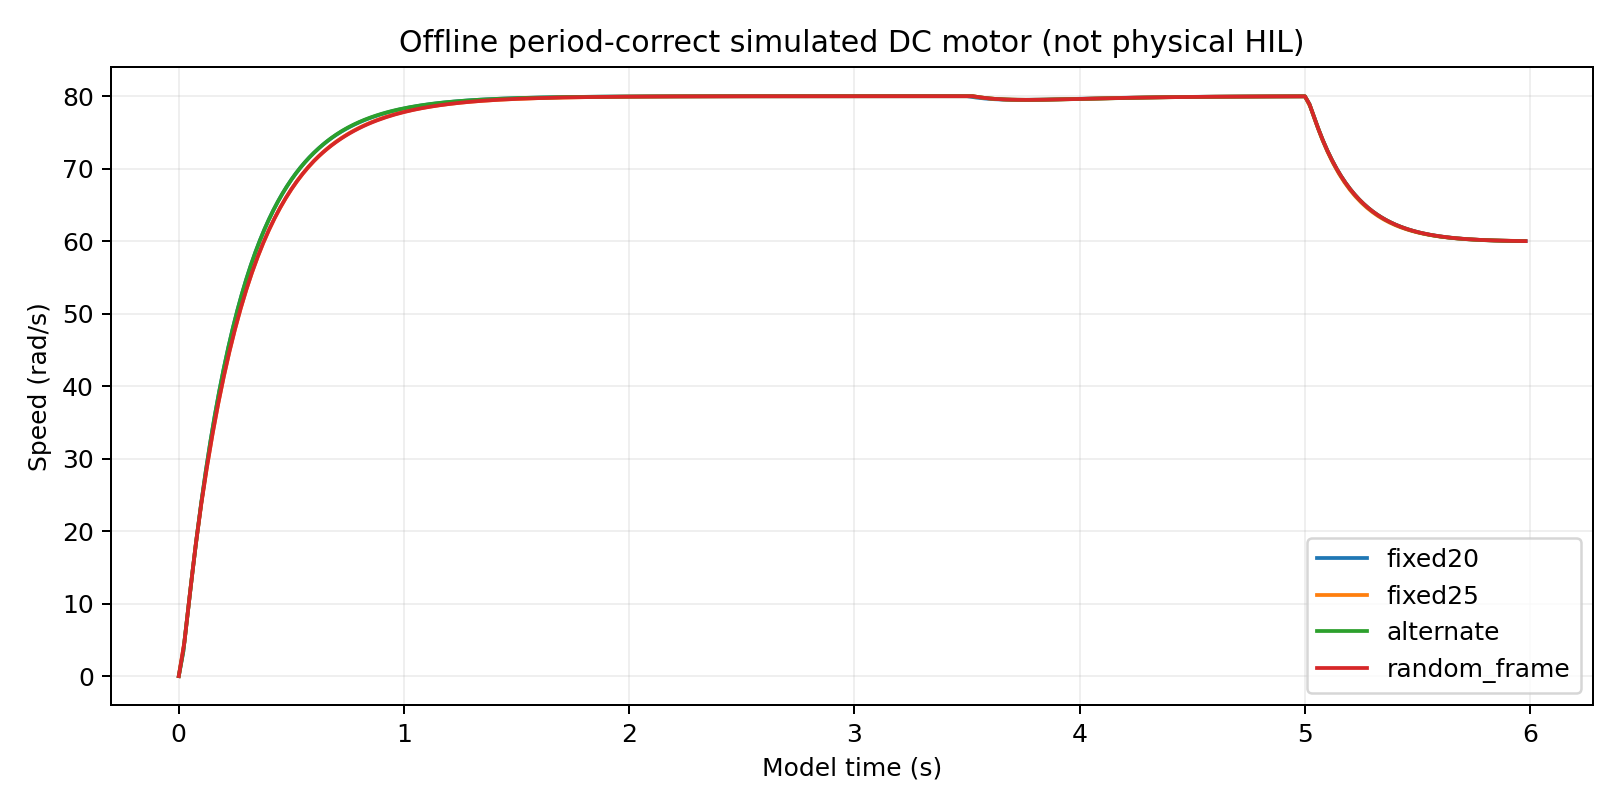

The data file committed next to this chart (first rows):
mode, time_s, period_ms, reference_rad_s, speed_rad_s, current_A, voltage_V, sample_dt_ms
fixed20, 0.0, 20, 80.0, 0.0, 0.0, 12.0, 20.0
fixed20, 0.02, 20, 80.0, 3.369, 5.107, 12.0, 20.0
fixed20, 0.04, 20, 80.0, 8.77, 5.581, 12.0, 20.0
fixed20, 0.06, 20, 80.0, 14.17, 5.41, 11.85, 20.0
fixed20, 0.08, 20, 80.0, 19.24, 5.098, 11.67, 20.0
fixed20, 0.1, 20, 80.0, 23.94, 4.767, 11.49, 20.0
fixed20, 0.12, 20, 80.0, 28.28, 4.454, 11.33, 20.0
fixed20, 0.14, 20, 80.0, 32.27, 4.165, 11.19, 20.0
fixed20, 0.16, 20, 80.0, 35.95, 3.899, 11.05, 20.0
fixed20, 0.18, 20, 80.0, 39.34, 3.655, 10.93, 20.0
fixed20, 0.2, 20, 80.0, 42.46, 3.43, 10.82, 20.0
fixed20, 0.22, 20, 80.0, 45.34, 3.224, 10.72, 20.0
fixed20, 0.24, 20, 80.0, 47.99, 3.034, 10.62, 20.0
fixed20, 0.26, 20, 80.0, 50.44, 2.859, 10.54, 20.0
fixed20, 0.28, 20, 80.0, 52.69, 2.698, 10.46, 20.0
fixed20, 0.3, 20, 80.0, 54.77, 2.55, 10.39, 20.0
fixed20, 0.32, 20, 80.0, 56.69, 2.414, 10.32, 20.0
fixed20, 0.34, 20, 80.0, 58.46, 2.288, 10.26, 20.0
fixed20, 0.36, 20, 80.0, 60.09, 2.173, 10.21, 20.0
fixed20, 0.38, 20, 80.0, 61.6, 2.066, 10.16, 20.0
fixed20, 0.4, 20, 80.0, 62.99, 1.969, 10.11, 20.0
fixed20, 0.42, 20, 80.0, 64.27, 1.878, 10.07, 20.0
fixed20, 0.44, 20, 80.0, 65.45, 1.795, 10.03, 20.0
fixed20, 0.46, 20, 80.0, 66.55, 1.719, 9.996, 20.0
fixed20, 0.48, 20, 80.0, 67.56, 1.648, 9.963, 20.0
fixed20, 0.5, 20, 80.0, 68.49, 1.583, 9.934, 20.0
fixed20, 0.52, 20, 80.0, 69.35, 1.523, 9.907, 20.0
fixed20, 0.54, 20, 80.0, 70.15, 1.468, 9.882, 20.0
fixed20, 0.56, 20, 80.0, 70.88, 1.417, 9.859, 20.0
fixed20, 0.58, 20, 80.0, 71.56, 1.37, 9.838, 20.0
fixed20, 0.6, 20, 80.0, 72.19, 1.327, 9.818, 20.0
fixed20, 0.62, 20, 80.0, 72.77, 1.287, 9.801, 20.0
fixed20, 0.64, 20, 80.0, 73.31, 1.25, 9.785, 20.0
fixed20, 0.66, 20, 80.0, 73.8, 1.216, 9.77, 20.0
fixed20, 0.68, 20, 80.0, 74.26, 1.184, 9.756, 20.0
fixed20, 0.7, 20, 80.0, 74.68, 1.156, 9.743, 20.0
fixed20, 0.72, 20, 80.0, 75.08, 1.129, 9.732, 20.0
fixed20, 0.74, 20, 80.0, 75.44, 1.104, 9.721, 20.0
fixed20, 0.76, 20, 80.0, 75.77, 1.081, 9.712, 20.0
fixed20, 0.78, 20, 80.0, 76.08, 1.06, 9.703, 20.0
fixed20, 0.8, 20, 80.0, 76.37, 1.041, 9.695, 20.0
fixed20, 0.82, 20, 80.0, 76.64, 1.023, 9.687, 20.0
fixed20, 0.84, 20, 80.0, 76.88, 1.006, 9.68, 20.0
fixed20, 0.86, 20, 80.0, 77.11, 0.9908, 9.674, 20.0
fixed20, 0.88, 20, 80.0, 77.32, 0.9766, 9.668, 20.0
fixed20, 0.9, 20, 80.0, 77.52, 0.9635, 9.663, 20.0
fixed20, 0.92, 20, 80.0, 77.7, 0.9513, 9.658, 20.0
fixed20, 0.94, 20, 80.0, 77.87, 0.9401, 9.653, 20.0
fixed20, 0.96, 20, 80.0, 78.02, 0.9298, 9.649, 20.0
fixed20, 0.98, 20, 80.0, 78.16, 0.9202, 9.645, 20.0
fixed20, 1.0, 20, 80.0, 78.3, 0.9113, 9.642, 20.0
fixed20, 1.02, 20, 80.0, 78.42, 0.9031, 9.638, 20.0
fixed20, 1.04, 20, 80.0, 78.54, 0.8955, 9.635, 20.0
fixed20, 1.06, 20, 80.0, 78.64, 0.8885, 9.633, 20.0
fixed20, 1.08, 20, 80.0, 78.74, 0.882, 9.63, 20.0
fixed20, 1.1, 20, 80.0, 78.83, 0.876, 9.628, 20.0
fixed20, 1.12, 20, 80.0, 78.91, 0.8704, 9.626, 20.0
fixed20, 1.14, 20, 80.0, 78.99, 0.8653, 9.624, 20.0
fixed20, 1.16, 20, 80.0, 79.07, 0.8605, 9.622, 20.0
fixed20, 1.18, 20, 80.0, 79.13, 0.8561, 9.62, 20.0
... 1,026 more rows
